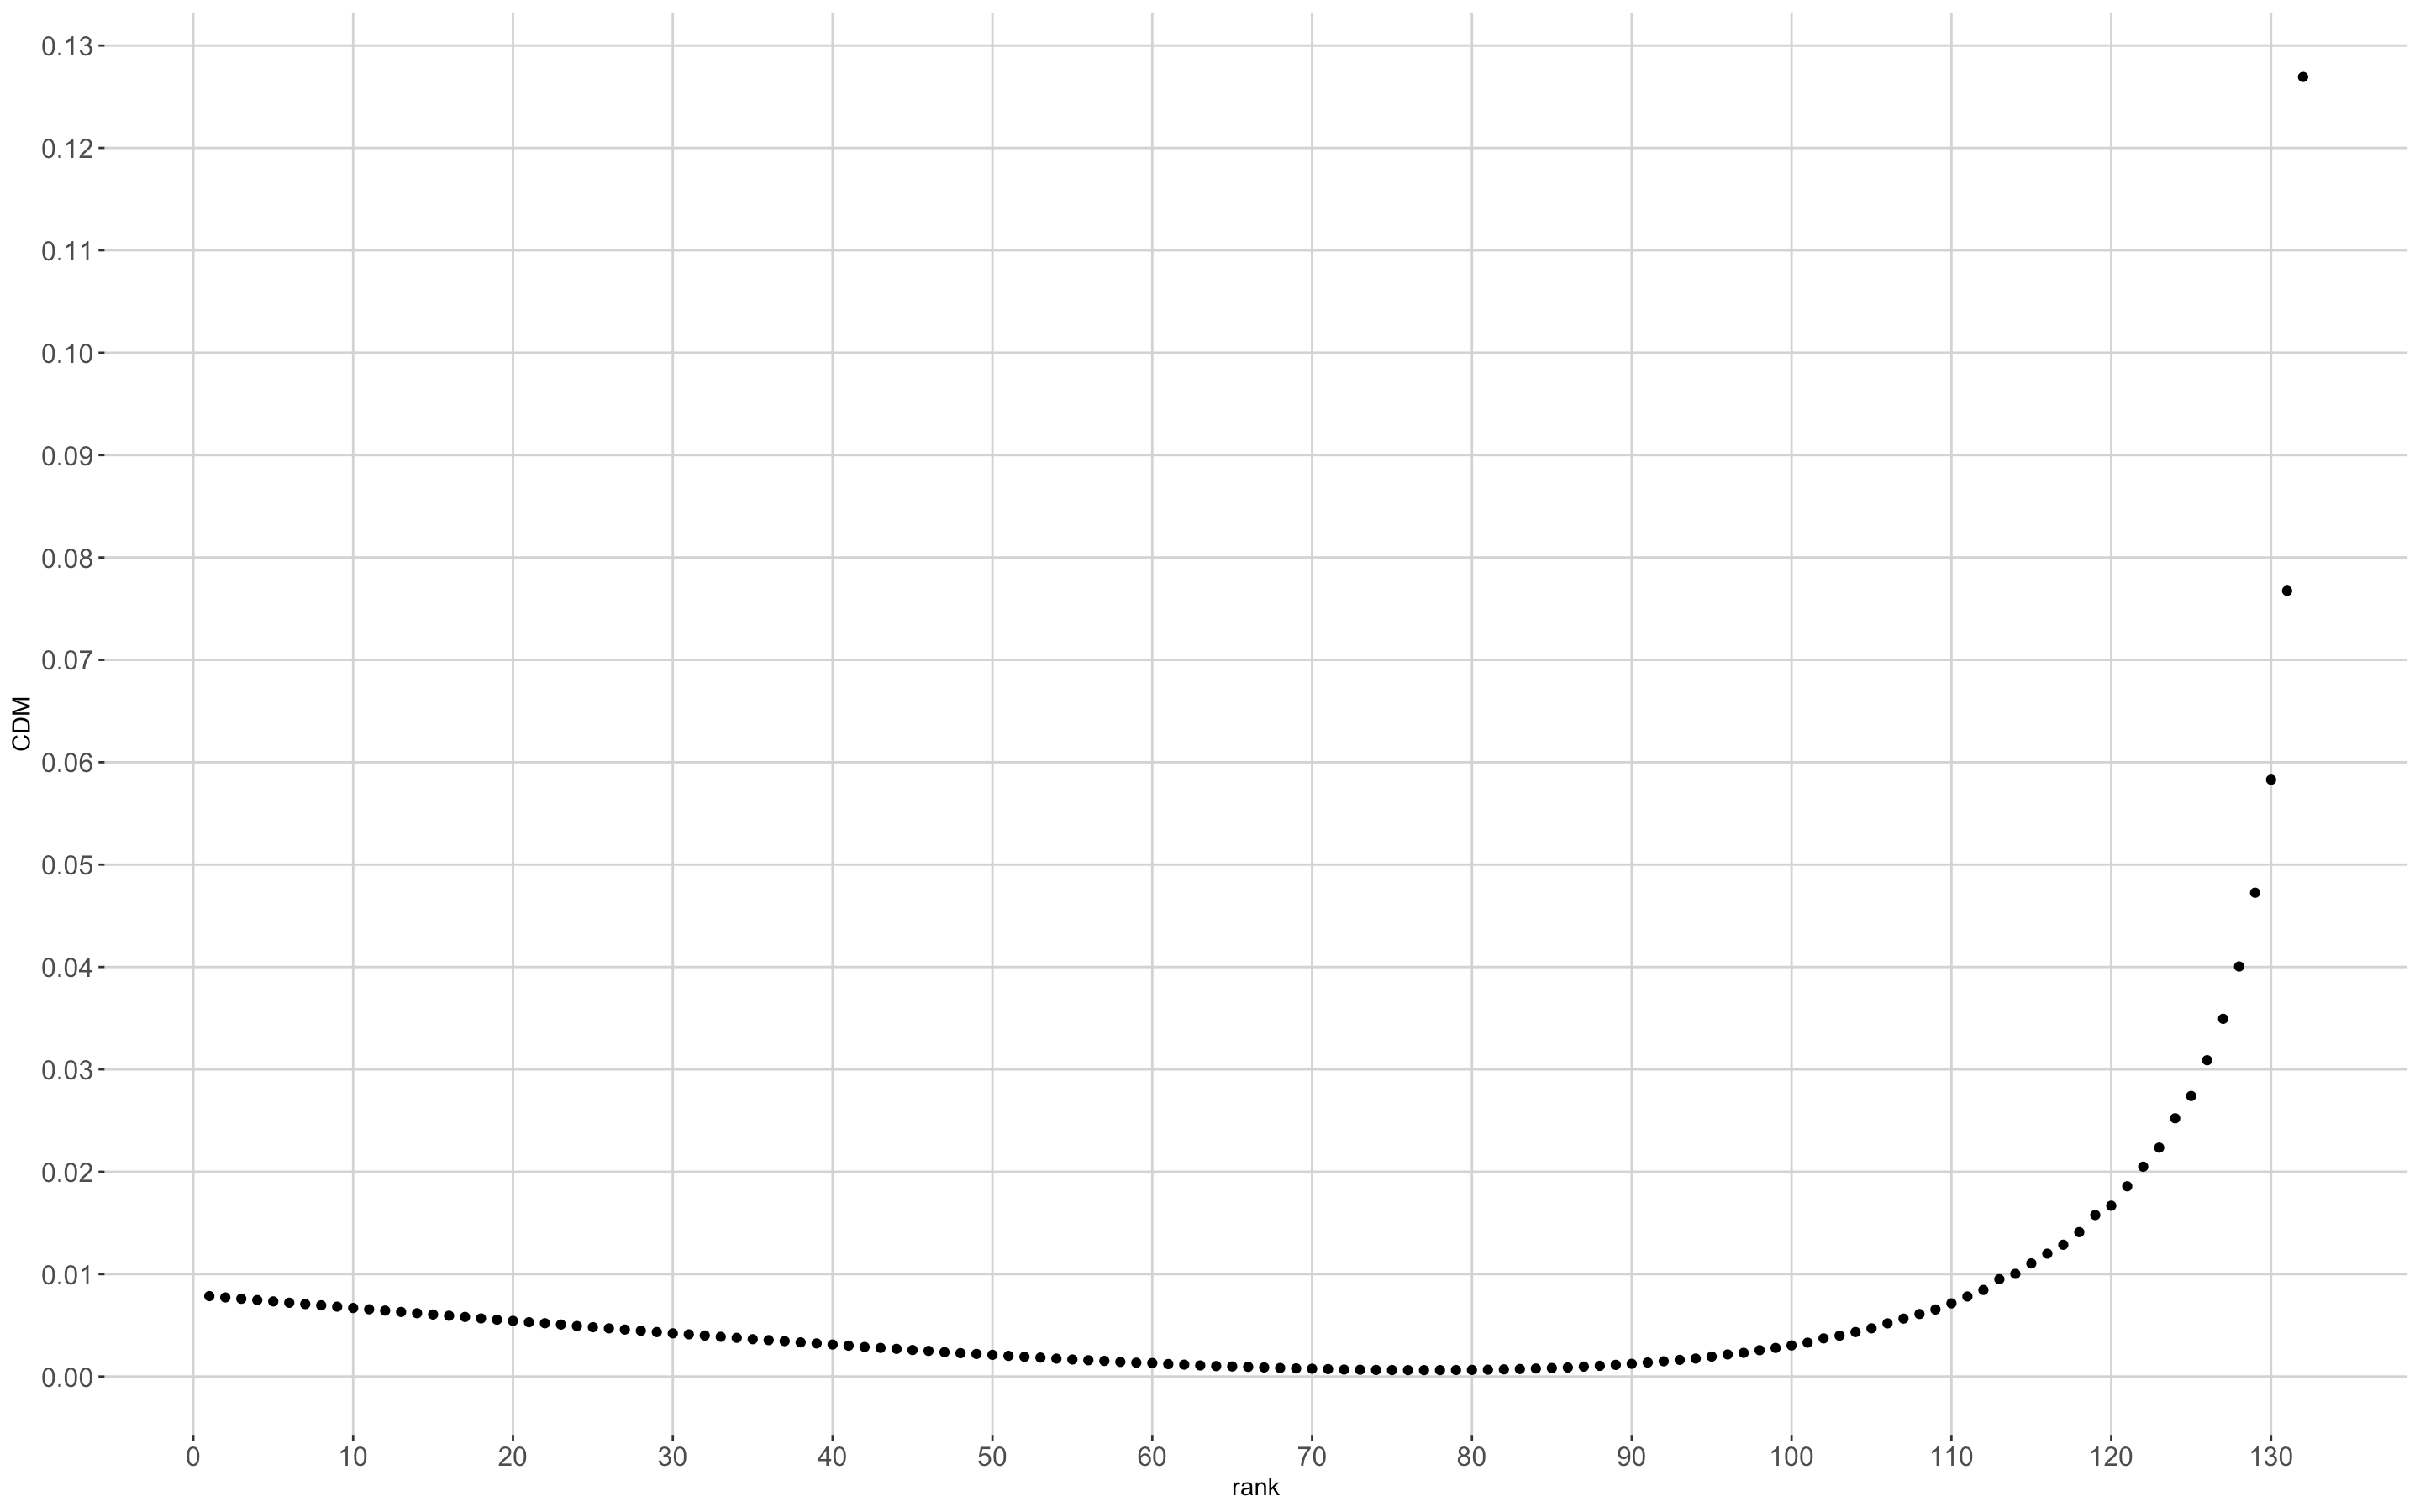

This figure's R source:
##### simulations data 


sim_data <- function(n1,n2,lambdaB, lambdaA,agnostic=F){
  
  
  B <- data.frame(trt = rep("B", n1))
  B$time <- rweibull(n1, scale = lambdaB , shape= 1) 
  B$event = 1
  
  A <- data.frame(trt=rep("A",n2))
  A$time <- rweibull(n2, scale = lambdaA , shape= 1) 
  A$event = 1
  
  
  data=bind_rows(A,B)
  
  data$trt<- as.factor(data$trt)
  
  
  if( agnostic==T){
    sv_cox <- coxph(Surv(time, event, type = "right") ~ trt, data = data)
    treatment <- ifelse(sv_cox$coefficients < 0, yes = levels(data$trt)[2], no = levels(data$trt)[1])
    placebo<- setdiff(levels(data$trt) , treatment)
    
  }
  
  indices_tri <- order(data$time) 
  data<- data[indices_tri, ]
  data$rank <- seq(1,nrow(data),1)
  
  #parameters 
  
  n1<-nrow(data)
  p = 1
  
  ###model 
  
  model<-coxph(Surv(time, event)~ trt==treatment, data=data, method="breslow")
  
  #### cook martingal residus  
  
  XX <- model.matrix(~ trt, data = data)
  H<-diag(XX%*%solve(t(XX)%*%XX)%*%t(XX))
  
  
  mresids <- residuals( model, type="martingale" )
  
  sres<-(mresids)/sqrt(1-H)
  S=sum(sres^2)/(n1-p)
  tm<-mresids/S*sqrt(1-H)
  CDM<-(H*tm^2)/((p+1)*(1-H))
  
  data <- cbind(data,CDM)
  
  

  return(CDM)

  
}

set.seed(145)
CDM <- replicate(10000,sim_data(66,66,210,370,agnostic = T))

mean_CDM <- rowMeans(CDM)
rank <- seq(1,132,1)

data <- data.frame(mean_CDM,rank)



ggplot(data, aes(x = rank, y = mean_CDM)) +
  geom_point() +          
  labs(x = "rank", y = "CDM") + 
  scale_x_continuous(breaks = seq(0, 132, by = 10)) +
  scale_y_continuous(breaks = seq(0, 0.13, by = 0.01)) +
  theme(
    panel.background = element_rect(fill = "white"),  # Set background color to white
    panel.grid.major = element_line(color = "lightgrey", size = 0.5),  # Adjust major grid lines
    panel.grid.minor = element_blank(), # Hide minor grid lines
    axis.text.x = element_text(size = 12),   # Increase x-axis label text size
    axis.text.y = element_text(size = 12)
  )
